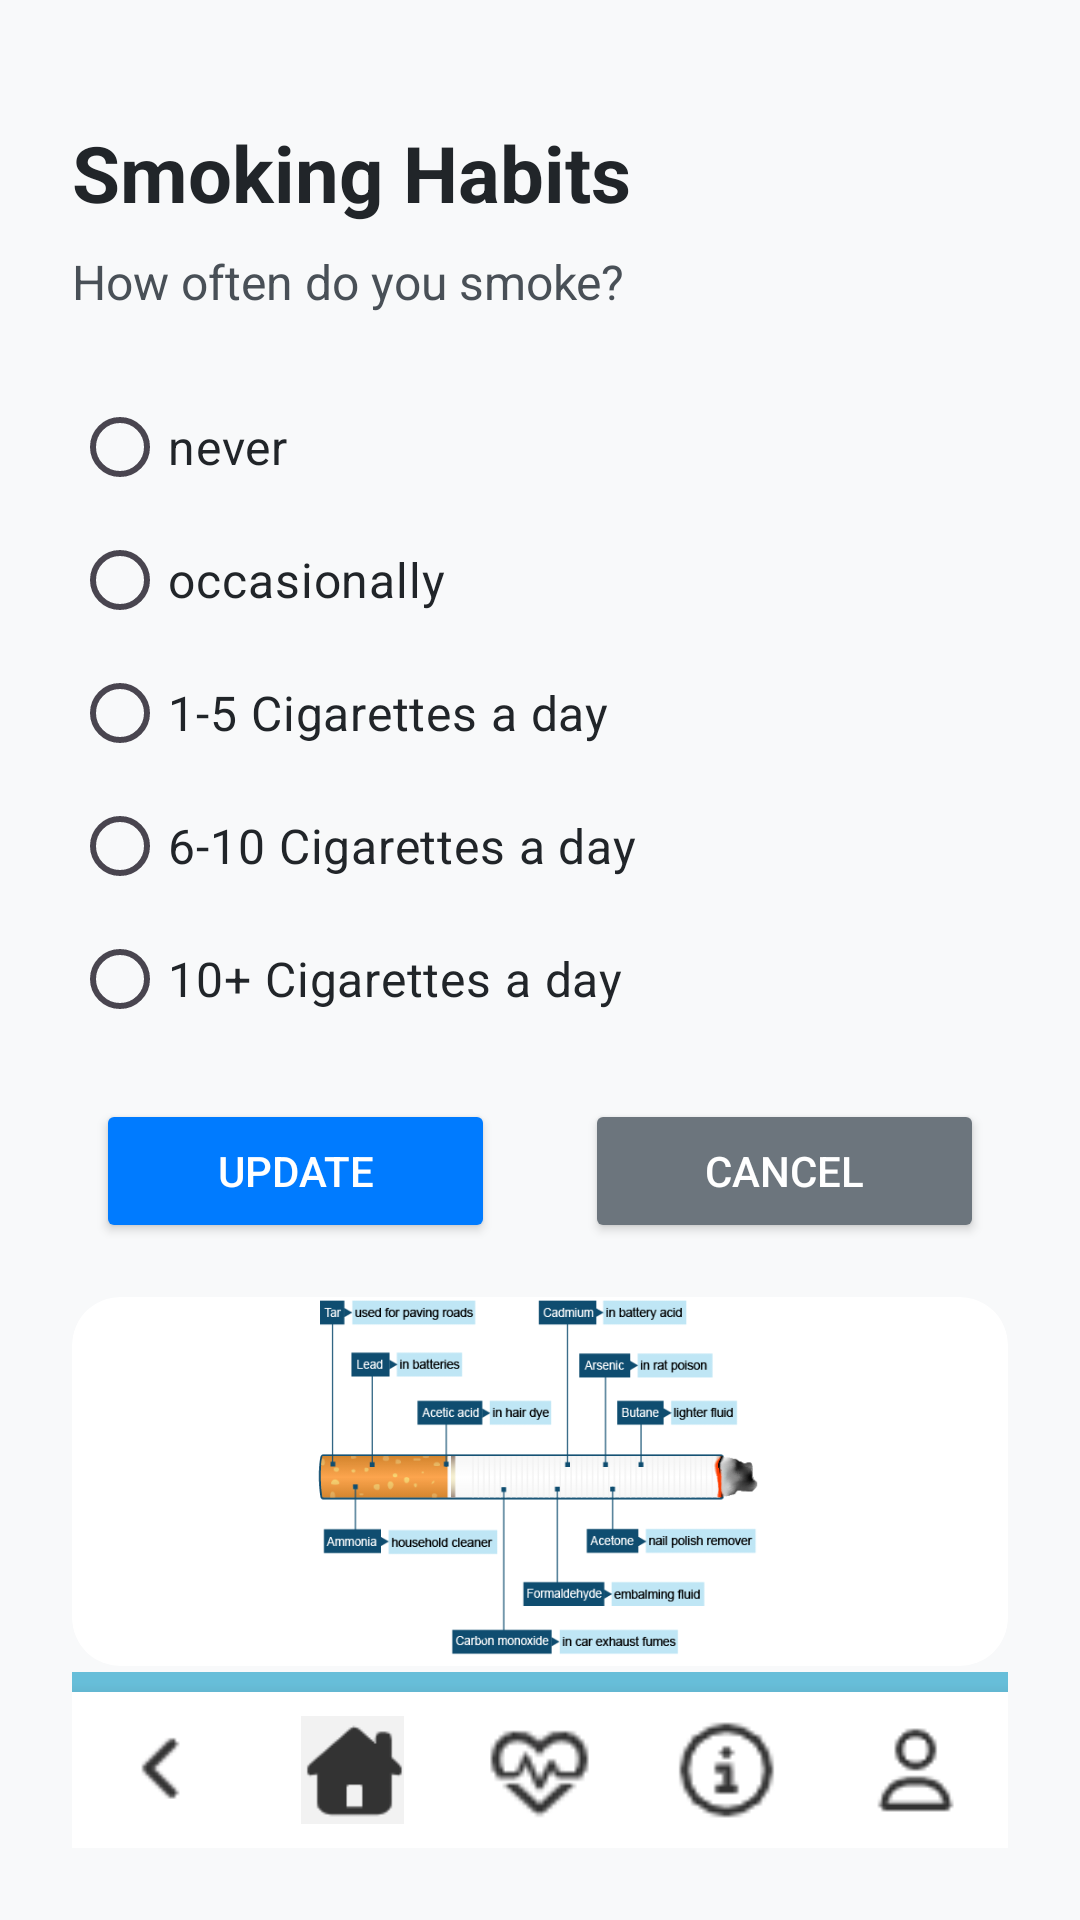

Here is an Android app screen rendered from its layout file. Give the layout XML and the strings, colors and styles it references.
<!-- AndroidManifest.xml: application theme Theme.MAG01Y26 -->
<!-- res/layout/activity_smoking.xml -->
<?xml version="1.0" encoding="utf-8"?>
<LinearLayout xmlns:android="http://schemas.android.com/apk/res/android"
    xmlns:app="http://schemas.android.com/apk/res-auto"
    android:layout_width="match_parent"
    android:layout_height="match_parent"
    android:orientation="vertical"
    android:padding="24dp"
    android:background="#F8F9FA"
    android:id="@+id/smokingXML">

    <TextView
        android:id="@+id/tvTitle"
        android:layout_width="wrap_content"
        android:layout_height="wrap_content"
        android:layout_marginTop="16dp"
        android:text="@string/Smoking_Habits"
        android:textColor="#212529"
        android:textSize="26sp"
        android:textStyle="bold" />

    <TextView
        android:id="@+id/tvSubtitle"
        android:layout_width="wrap_content"
        android:layout_height="wrap_content"
        android:layout_marginTop="8dp"
        android:layout_marginBottom="24dp"
        android:text="@string/Smoking_question"
        android:textColor="#495057"
        android:textSize="16sp" />

    <RadioGroup
        android:id="@+id/rgHabits"
        android:layout_width="match_parent"
        android:layout_height="wrap_content"
        android:dividerPadding="0dp"
        android:showDividers="none"
        android:orientation="vertical">

        <RadioButton
            android:id="@+id/rbNever"
            android:layout_width="match_parent"
            android:layout_height="wrap_content"
            android:text="@string/label_never"
            android:textSize="16sp"
            android:layout_marginTop="-4dp"
            android:textColor="#212529"/>

        <RadioButton
            android:id="@+id/rbOccasionally"
            android:layout_width="match_parent"
            android:layout_height="wrap_content"
            android:text="@string/occasionally"
            android:textSize="16sp"
            android:layout_marginTop="-4dp"
            android:textColor="#212529"/>

        <RadioButton
            android:id="@+id/rb1_5C"
            android:layout_width="match_parent"
            android:layout_height="wrap_content"
            android:layout_marginTop="-4dp"
            android:text="@string/C1_5"
            android:textColor="#212529"
            android:textSize="16sp" />

        <RadioButton
            android:id="@+id/rb6_10C"
            android:layout_width="match_parent"
            android:layout_height="wrap_content"
            android:layout_marginTop="-4dp"
            android:text="@string/C6_10"
            android:textColor="#212529"
            android:textSize="16sp" />

        <RadioButton
            android:id="@+id/rb10_plusC"
            android:layout_width="match_parent"
            android:layout_height="wrap_content"
            android:layout_marginTop="-4dp"
            android:text="@string/C10"
            android:textColor="#212529"
            android:textSize="16sp" />

    </RadioGroup>

    <LinearLayout
        android:layout_width="match_parent"
        android:layout_height="wrap_content"
        android:orientation="horizontal"
        android:gravity="center"
        android:layout_marginTop="16dp"
        android:layout_marginBottom="16dp">

        <Button
            android:id="@+id/btnUpdate"
            android:layout_width="133dp"
            android:layout_height="wrap_content"
            android:layout_marginStart="8dp"
            android:layout_marginEnd="30dp"
            android:backgroundTint="#007BFF"
            android:text="@string/update"
            android:textColor="#FFFFFF" />

        <Button
            android:id="@+id/btnCancel"
            android:layout_width="133dp"
            android:layout_height="wrap_content"
            android:layout_marginEnd="8dp"
            android:backgroundTint="#6C757D"
            android:text="@string/cancel"
            android:textColor="#FFFFFF" />

    </LinearLayout>

    <androidx.cardview.widget.CardView
        android:layout_width="match_parent"
        android:layout_height="0dp"
        android:layout_weight="1"
        android:layout_marginTop="2dp"
        android:layout_marginBottom="2dp"
        app:cardCornerRadius="16dp"
        app:cardElevation="0dp">

        <ImageView
            android:id="@+id/ivInfographic"
            android:layout_width="match_parent"
            android:layout_height="match_parent"
            android:scaleType="fitCenter"
            android:src="@drawable/ic_smoking"
            android:contentDescription="Activity_smoking"/>
    </androidx.cardview.widget.CardView>
    <include layout="@layout/layout_blue_divider" />
    <LinearLayout
        android:id="@+id/bottomNavigationBar"
        android:layout_width="match_parent"
        android:layout_height="wrap_content"
        android:layout_alignParentBottom="true"
        android:orientation="horizontal"
        android:background="#FFFFFF"
        android:paddingTop="8dp"
        android:paddingBottom="8dp"
        android:elevation="8dp"
        android:weightSum="5">

        <ImageView
            android:id="@+id/btnBack"
            android:layout_width="0dp"
            android:layout_height="36dp"
            android:layout_weight="1"
            android:src="@drawable/ic_back"
            android:contentDescription="Back" />

        <ImageView
            android:id="@+id/btnHome"
            android:layout_width="0dp"
            android:layout_height="36dp"
            android:layout_weight="1"
            android:src="@drawable/ic_home_selected"
            android:contentDescription="Home" />

        <ImageView
            android:id="@+id/btnHeart"
            android:layout_width="0dp"
            android:layout_height="36dp"
            android:layout_weight="1"
            android:src="@drawable/ic_simulation"
            android:contentDescription="Simulation" />

        <ImageView
            android:id="@+id/btnInfo"
            android:layout_width="0dp"
            android:layout_height="36dp"
            android:layout_weight="1"
            android:src="@drawable/ic_info"
            android:contentDescription="Info" />

        <ImageView
            android:id="@+id/btnProfile"
            android:layout_width="0dp"
            android:layout_height="36dp"
            android:layout_weight="1"
            android:src="@drawable/ic_profile"
            android:contentDescription="Profile" />
    </LinearLayout>
</LinearLayout>
<!-- res/layout/layout_blue_divider.xml (included above) -->
<?xml version="1.0" encoding="utf-8"?>
<View xmlns:android="http://schemas.android.com/apk/res/android"
    android:layout_width="match_parent"
    android:layout_height="20px"
    android:background="#67bed9"
    android:layout_above="@id/bottomNavigationBar" />
<!-- resources referenced by this layout -->
<resources>
  <!-- drawable ic_back: png bitmap (drawable, 230 bytes) -->
  <!-- drawable ic_home_selected: png bitmap (drawable, 756 bytes) -->
  <!-- drawable ic_info: png bitmap (drawable, 487 bytes) -->
  <!-- drawable ic_profile: png bitmap (drawable, 459 bytes) -->
  <!-- drawable ic_simulation: png bitmap (drawable, 723 bytes) -->
  <!-- drawable ic_smoking: png bitmap (drawable, 28667 bytes) -->
  <string name="C10">10+ Cigarettes a day</string>
  <string name="C1_5">1-5 Cigarettes a day</string>
  <string name="C6_10">6-10 Cigarettes a day</string>
  <string name="Smoking_Habits">Smoking Habits</string>
  <string name="Smoking_question">How often do you smoke?</string>
  <string name="cancel">Cancel</string>
  <string name="label_never">never</string>
  <string name="occasionally">occasionally</string>
  <string name="update">Update</string>
  <style name="Theme.MAG01Y26" parent="Base.Theme.MAG01Y26" />
  <style name="Base.Theme.MAG01Y26" parent="Theme.Material3.DayNight.NoActionBar">
          
          
      </style>
</resources>
